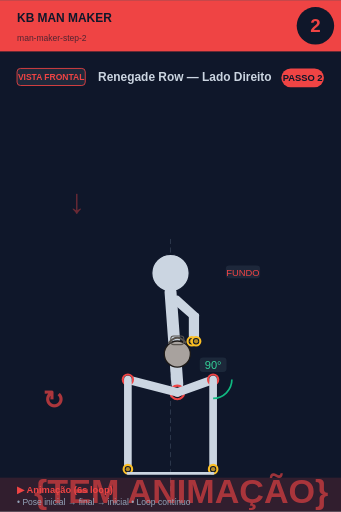
t = 0.00 s
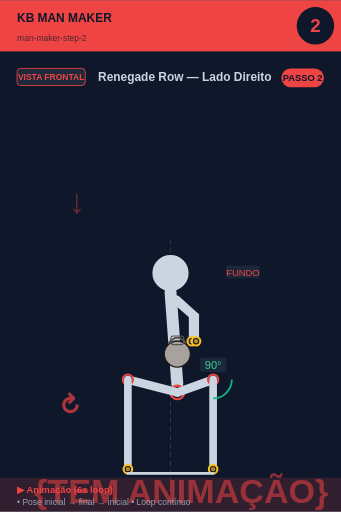
t = 0.75 s
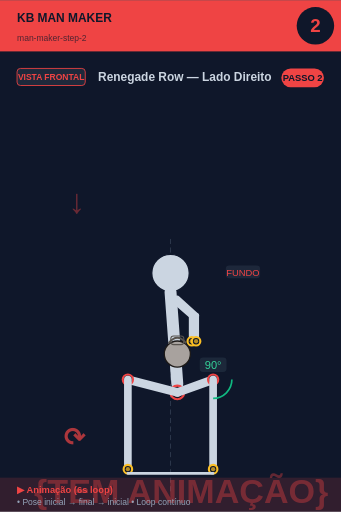
t = 2.25 s
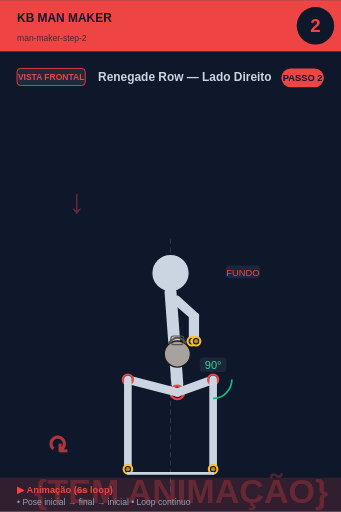
t = 3.00 s
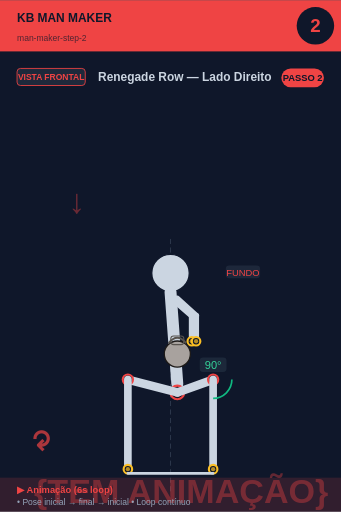
t = 3.75 s
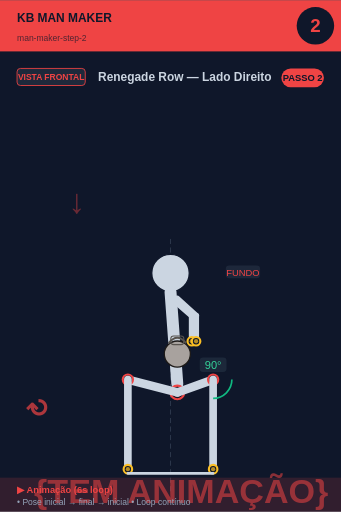
t = 5.25 s

The animated SVG that drew these frames (rendered in a browser with its animation timeline set to each time). Animation: 2 SMIL elements (animate=1,animateTransform=1); one cycle of 6.00 s, repeats indefinitely.

<svg xmlns="http://www.w3.org/2000/svg" viewBox="0 0 400 600" width="400" height="600">
<rect width="400" height="600" fill="#0f172a"/>

<!-- Header -->
<rect x="0" y="0" width="400" height="60" fill="#ef4444"/>
<text x="20" y="25" font-size="14" font-weight="bold" fill="#0f172a" font-family="sans-serif">KB MAN MAKER</text>
<text x="20" y="48" font-size="10" fill="#0f172a" opacity="0.7" font-family="sans-serif">man-maker-step-2</text>

<!-- Step circle -->
<circle cx="370" cy="30" r="22" fill="#0f172a"/>
<text x="370" y="37" font-size="22" font-weight="bold" fill="#ef4444" text-anchor="middle" font-family="sans-serif">2</text>

<!-- Vista + título -->
<rect x="20" y="80" width="80" height="20" rx="4" fill="#1e293b" stroke="#ef4444" stroke-width="1"/>
<text x="60" y="94" font-size="10" font-weight="bold" fill="#ef4444" text-anchor="middle" font-family="sans-serif">VISTA FRONTAL</text>
<text x="115" y="95" font-size="14" font-weight="bold" fill="#cbd5e1" font-family="sans-serif">Renegade Row — Lado Direito</text>

<!-- Corpo + animação -->
<g transform="translate(0, 50)">
<line x1="200" y1="230" x2="200" y2="530" stroke="#475569" stroke-width="1" stroke-dasharray="6,4" opacity="0.6"/><text x="80" y="200" font-size="40" fill="#ef4444" opacity="0.4" font-weight="bold">↓</text><circle cx="200" cy="270" r="22" fill="#cbd5e1" stroke="#0f172a" stroke-width="1.5"/><line x1="200" y1="292" x2="208" y2="400" stroke="#cbd5e1" stroke-width="14" stroke-linecap="round"/><circle cx="208" cy="410" r="8" fill="#0f172a" stroke="#ef4444" stroke-width="2.5"/><circle cx="208" cy="410" r="5.5" fill="#ef4444" opacity="0.7"/><line x1="202" y1="300" x2="225" y2="320" stroke="#cbd5e1" stroke-width="7" stroke-linecap="round"/><line x1="208" y1="300" x2="230" y2="320" stroke="#cbd5e1" stroke-width="7" stroke-linecap="round"/><line x1="225" y1="320" x2="225" y2="350" stroke="#cbd5e1" stroke-width="7" stroke-linecap="round"/><line x1="230" y1="320" x2="230" y2="350" stroke="#cbd5e1" stroke-width="7" stroke-linecap="round"/><circle cx="225" cy="350" r="5" fill="#0f172a" stroke="#fbbf24" stroke-width="2.5"/><circle cx="225" cy="350" r="2.5" fill="#fbbf24" opacity="0.7"/><circle cx="230" cy="350" r="5" fill="#0f172a" stroke="#fbbf24" stroke-width="2.5"/><circle cx="230" cy="350" r="2.5" fill="#fbbf24" opacity="0.7"/><circle cx="208" cy="365" r="15.299999999999999" fill="#a8a29e" stroke="#1c1917" stroke-width="1.5"/><path d="M 197.8 352.25 Q 208 339.5 218.2 352.25" fill="none" stroke="#57534e" stroke-width="2.125"/><rect x="200.35" y="343.75" width="15.299999999999999" height="10.2" rx="3.4" fill="none" stroke="#57534e" stroke-width="1.275"/><line x1="208" y1="410" x2="250" y2="395" stroke="#cbd5e1" stroke-width="10" stroke-linecap="round"/><circle cx="250" cy="395" r="6" fill="#0f172a" stroke="#ef4444" stroke-width="2.5"/><circle cx="250" cy="395" r="3.5" fill="#ef4444" opacity="0.7"/><line x1="250" y1="395" x2="250" y2="500" stroke="#cbd5e1" stroke-width="9" stroke-linecap="round"/><circle cx="250" cy="500" r="5" fill="#0f172a" stroke="#fbbf24" stroke-width="2.5"/><circle cx="250" cy="500" r="2.5" fill="#fbbf24" opacity="0.7"/><line x1="208" y1="410" x2="150" y2="395" stroke="#cbd5e1" stroke-width="10" stroke-linecap="round"/><circle cx="150" cy="395" r="6" fill="#0f172a" stroke="#ef4444" stroke-width="2.5"/><circle cx="150" cy="395" r="3.5" fill="#ef4444" opacity="0.7"/><line x1="150" y1="395" x2="150" y2="500" stroke="#cbd5e1" stroke-width="9" stroke-linecap="round"/><circle cx="150" cy="500" r="5" fill="#0f172a" stroke="#fbbf24" stroke-width="2.5"/><circle cx="150" cy="500" r="2.5" fill="#fbbf24" opacity="0.7"/><path d="M 272.0 395.0 A 22 22 0 0 1 250.0 417.0" fill="none" stroke="#10b981" stroke-width="2"/><rect x="234.275" y="369" width="31.450000000000003" height="17" rx="4" fill="#1e293b" opacity="0.95"/><text x="250" y="383" font-size="13" fill="#34d399" text-anchor="middle" font-family="sans-serif" font-weight="500">90°</text><line x1="150" y1="505" x2="250" y2="505" stroke="#cbd5e1" stroke-width="3" stroke-linecap="round"/><rect x="264.875" y="261" width="40.25" height="15" rx="4" fill="#1e293b" opacity="0.95"/><text x="285" y="273" font-size="11" fill="#ef4444" text-anchor="middle" font-family="sans-serif" font-weight="500">FUNDO</text>
<!-- Indicador de movimento animado no canto inferior -->
<g opacity="0.7">
<text x="40" y="540" font-size="40" fill="#ef4444" font-weight="bold" font-family="sans-serif">
{TEM ANIMAÇÃO}
<animate attributeName="opacity" values="0.9;0.4;0.9" dur="6s" repeatCount="indefinite"/>
</text>
</g>
</g>

<!-- Footer -->
<rect x="0" y="560" width="400" height="40" fill="#ef4444" opacity="0.15"/>
<text x="20" y="578" font-size="11" font-weight="bold" fill="#ef4444" font-family="sans-serif">▶ Animação (6s loop)</text>
<text x="20" y="592" font-size="10" fill="#94a3b8" font-family="sans-serif">• Pose inicial → final → inicial • Loop contínuo</text>

<!-- Tag PASSO N -->
<g transform="translate(330, 80)">
<rect x="0" y="0" width="50" height="22" rx="11" fill="#ef4444"/>
<text x="25" y="15" font-size="11" font-weight="bold" fill="#0f172a" text-anchor="middle" font-family="sans-serif">PASSO 2</text>
</g>

<!-- Seta animada (movimento ↕) -->
<g transform="translate(50, 480)">
<text font-size="30" fill="#ef4444" font-weight="bold" font-family="sans-serif" opacity="0.7">↻
<animateTransform attributeName="transform" type="rotate" from="0 15 15" to="360 15 15" dur="6s" repeatCount="indefinite"/>
</text>
</g>
</svg>
